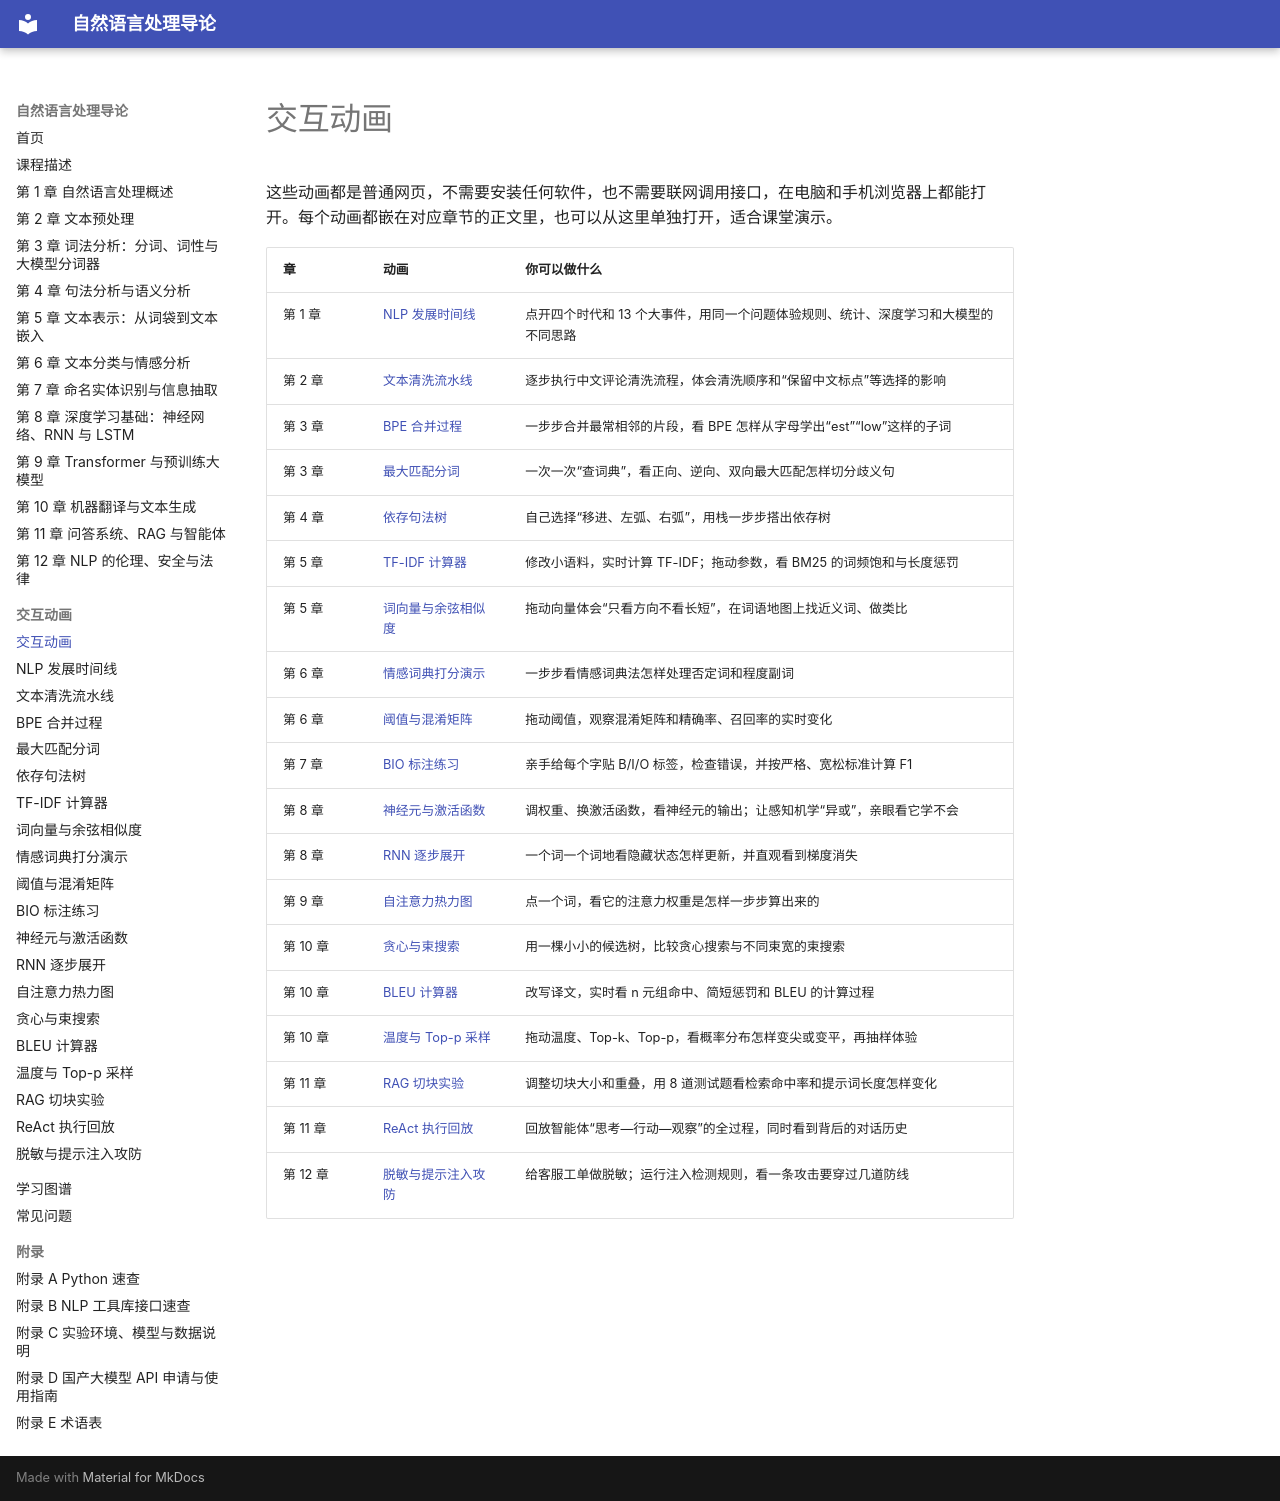

repository: MingziFu9/nlp-textbook · page: sims/index.html · generator: mkdocs

---
title: 交互动画
description: 本书配套的交互动画，可以在浏览器里直接操作，帮助理解抽象概念
---

# 交互动画

这些动画都是普通网页，不需要安装任何软件，也不需要联网调用接口，在电脑和手机浏览器上都能打开。每个动画都嵌在对应章节的正文里，也可以从这里单独打开，适合课堂演示。

<!-- sims:start -->
| 章 | 动画 | 你可以做什么 |
|---|---|---|
| 第 1 章 | [NLP 发展时间线](nlp-timeline/index.md) | 点开四个时代和 13 个大事件，用同一个问题体验规则、统计、深度学习和大模型的不同思路 |
| 第 2 章 | [文本清洗流水线](cleaning-pipeline/index.md) | 逐步执行中文评论清洗流程，体会清洗顺序和“保留中文标点”等选择的影响 |
| 第 3 章 | [BPE 合并过程](bpe-merge/index.md) | 一步步合并最常相邻的片段，看 BPE 怎样从字母学出“est”“low”这样的子词 |
| 第 3 章 | [最大匹配分词](max-match/index.md) | 一次一次“查词典”，看正向、逆向、双向最大匹配怎样切分歧义句 |
| 第 4 章 | [依存句法树](dependency-parser/index.md) | 自己选择“移进、左弧、右弧”，用栈一步步搭出依存树 |
| 第 5 章 | [TF-IDF 计算器](tfidf-calculator/index.md) | 修改小语料，实时计算 TF-IDF；拖动参数，看 BM25 的词频饱和与长度惩罚 |
| 第 5 章 | [词向量与余弦相似度](word-vectors/index.md) | 拖动向量体会“只看方向不看长短”，在词语地图上找近义词、做类比 |
| 第 6 章 | [情感词典打分演示](lexicon-scorer/index.md) | 一步步看情感词典法怎样处理否定词和程度副词 |
| 第 6 章 | [阈值与混淆矩阵](threshold-confusion/index.md) | 拖动阈值，观察混淆矩阵和精确率、召回率的实时变化 |
| 第 7 章 | [BIO 标注练习](bio-tagging/index.md) | 亲手给每个字贴 B/I/O 标签，检查错误，并按严格、宽松标准计算 F1 |
| 第 8 章 | [神经元与激活函数](neuron-activation/index.md) | 调权重、换激活函数，看神经元的输出；让感知机学“异或”，亲眼看它学不会 |
| 第 8 章 | [RNN 逐步展开](rnn-unroll/index.md) | 一个词一个词地看隐藏状态怎样更新，并直观看到梯度消失 |
| 第 9 章 | [自注意力热力图](self-attention/index.md) | 点一个词，看它的注意力权重是怎样一步步算出来的 |
| 第 10 章 | [贪心与束搜索](beam-search/index.md) | 用一棵小小的候选树，比较贪心搜索与不同束宽的束搜索 |
| 第 10 章 | [BLEU 计算器](bleu-calculator/index.md) | 改写译文，实时看 n 元组命中、简短惩罚和 BLEU 的计算过程 |
| 第 10 章 | [温度与 Top-p 采样](temperature-sampling/index.md) | 拖动温度、Top-k、Top-p，看概率分布怎样变尖或变平，再抽样体验 |
| 第 11 章 | [RAG 切块实验](rag-chunking/index.md) | 调整切块大小和重叠，用 8 道测试题看检索命中率和提示词长度怎样变化 |
| 第 11 章 | [ReAct 执行回放](react-replay/index.md) | 回放智能体“思考—行动—观察”的全过程，同时看到背后的对话历史 |
| 第 12 章 | [脱敏与提示注入攻防](privacy-injection/index.md) | 给客服工单做脱敏；运行注入检测规则，看一条攻击要穿过几道防线 |
<!-- sims:end -->
